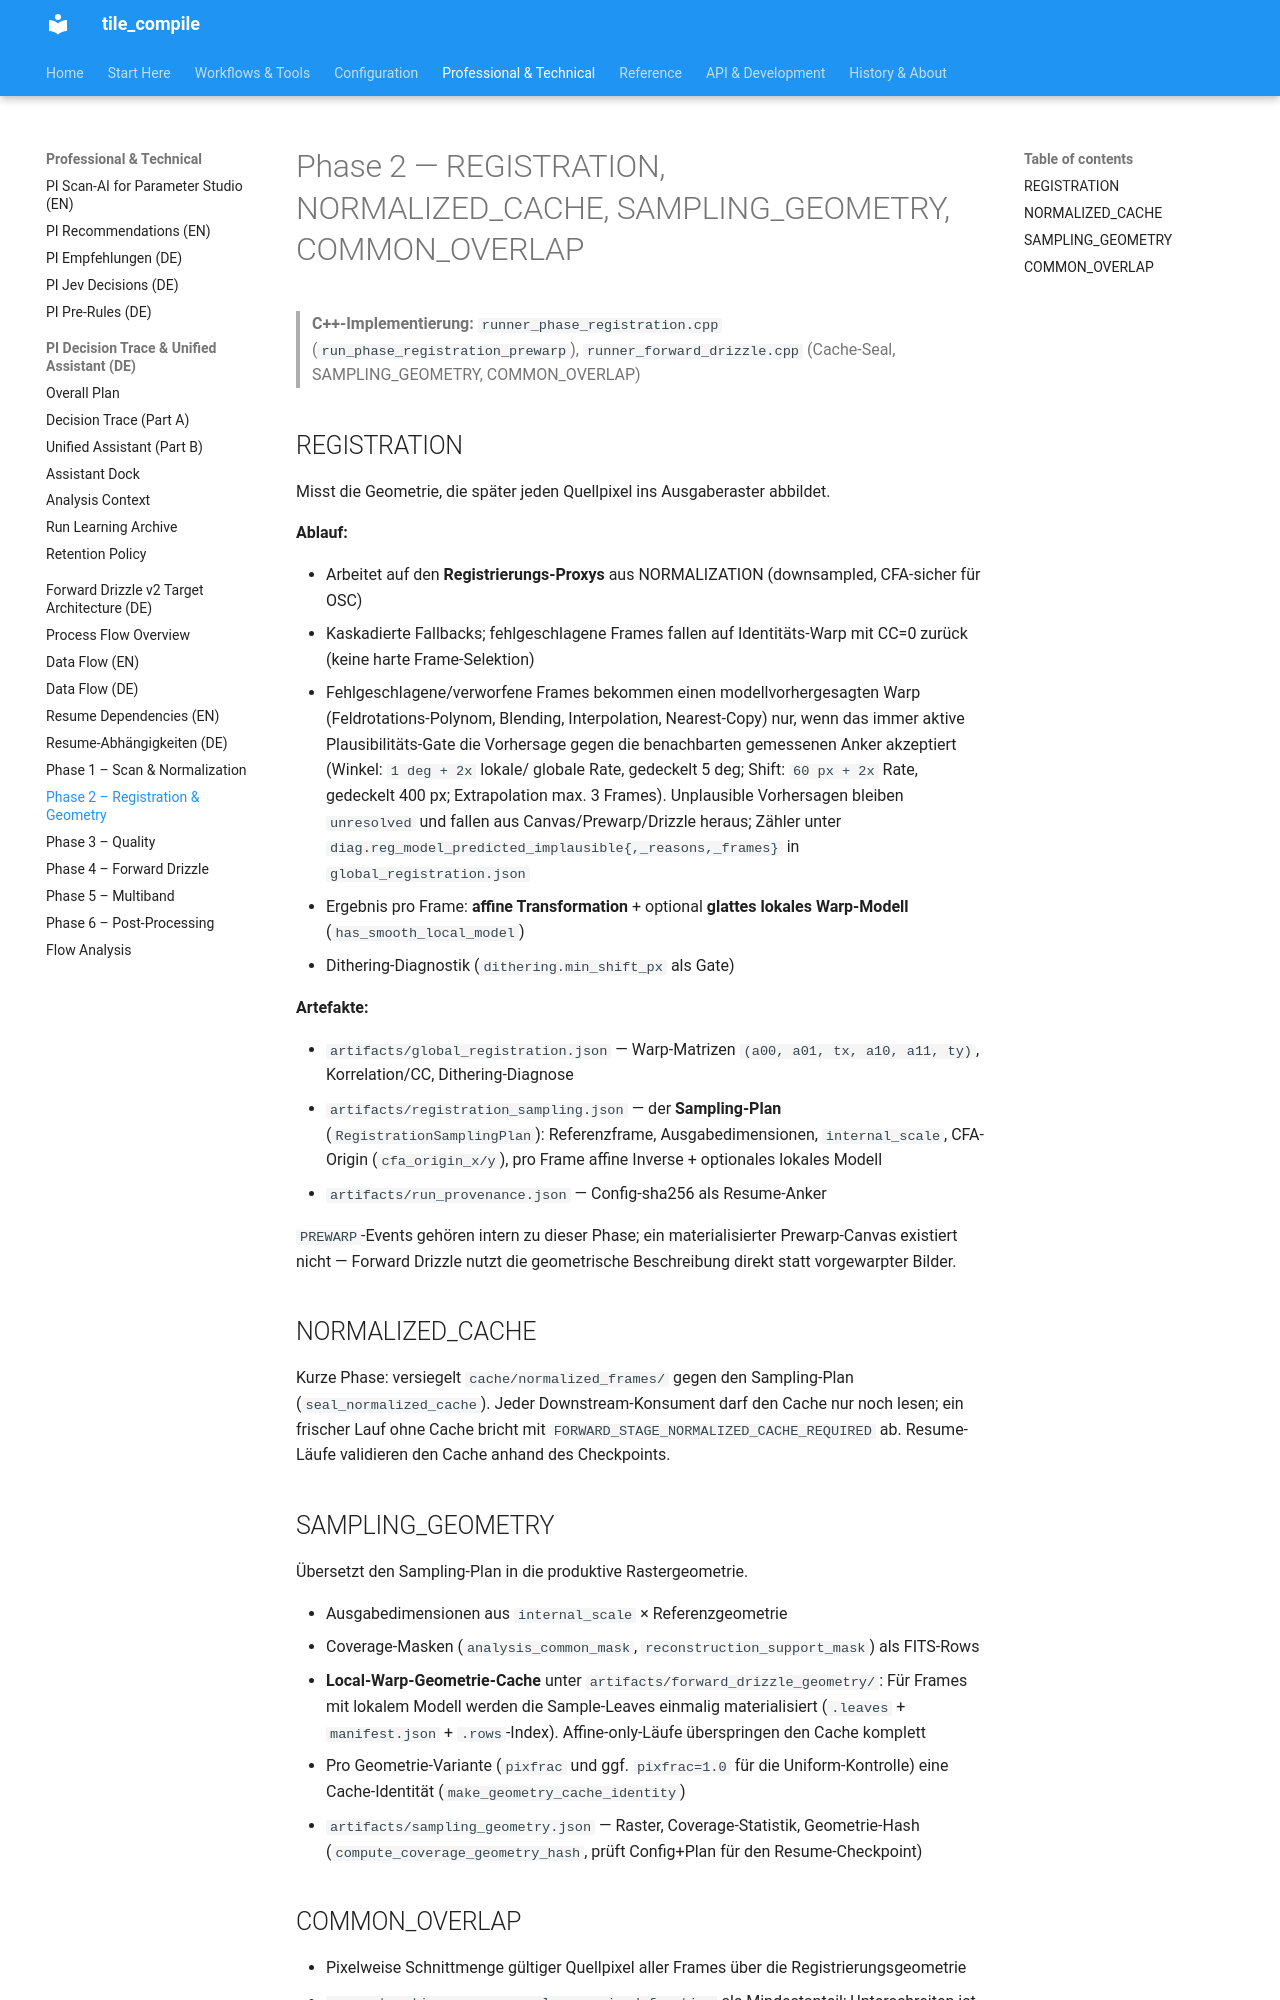

repository: jeamy/tile_compile · page: process_flow/phase_2_registration_geometry/index.html · generator: mkdocs

# Phase 2 — REGISTRATION, NORMALIZED_CACHE, SAMPLING_GEOMETRY, COMMON_OVERLAP

> **C++-Implementierung:** `runner_phase_registration.cpp`
> (`run_phase_registration_prewarp`), `runner_forward_drizzle.cpp`
> (Cache-Seal, SAMPLING_GEOMETRY, COMMON_OVERLAP)

## REGISTRATION

Misst die Geometrie, die später jeden Quellpixel ins Ausgaberaster abbildet.

**Ablauf:**

- Arbeitet auf den **Registrierungs-Proxys** aus NORMALIZATION
  (downsampled, CFA-sicher für OSC)
- Kaskadierte Fallbacks; fehlgeschlagene Frames fallen auf Identitäts-Warp
  mit CC=0 zurück (keine harte Frame-Selektion)
- Fehlgeschlagene/verworfene Frames bekommen einen modellvorhergesagten
  Warp (Feldrotations-Polynom, Blending, Interpolation, Nearest-Copy) nur,
  wenn das immer aktive Plausibilitäts-Gate die Vorhersage gegen die
  benachbarten gemessenen Anker akzeptiert (Winkel: `1 deg + 2x` lokale/
  globale Rate, gedeckelt 5 deg; Shift: `60 px + 2x` Rate, gedeckelt
  400 px; Extrapolation max. 3 Frames). Unplausible Vorhersagen bleiben
  `unresolved` und fallen aus Canvas/Prewarp/Drizzle heraus; Zähler unter
  `diag.reg_model_predicted_implausible{,_reasons,_frames}` in
  `global_registration.json`
- Ergebnis pro Frame: **affine Transformation** + optional **glattes lokales
  Warp-Modell** (`has_smooth_local_model`)
- Dithering-Diagnostik (`dithering.min_shift_px` als Gate)

**Artefakte:**

- `artifacts/global_registration.json` — Warp-Matrizen
  `(a00, a01, tx, a10, a11, ty)`, Korrelation/CC, Dithering-Diagnose
- `artifacts/registration_sampling.json` — der **Sampling-Plan**
  (`RegistrationSamplingPlan`): Referenzframe, Ausgabedimensionen,
  `internal_scale`, CFA-Origin (`cfa_origin_x/y`), pro Frame affine Inverse +
  optionales lokales Modell
- `artifacts/run_provenance.json` — Config-sha256 als Resume-Anker

`PREWARP`-Events gehören intern zu dieser Phase; ein materialisierter
Prewarp-Canvas existiert nicht — Forward Drizzle nutzt die geometrische
Beschreibung direkt statt vorgewarpter Bilder.

## NORMALIZED_CACHE

Kurze Phase: versiegelt `cache/normalized_frames/` gegen den Sampling-Plan
(`seal_normalized_cache`). Jeder Downstream-Konsument darf den Cache nur noch
lesen; ein frischer Lauf ohne Cache bricht mit
`FORWARD_STAGE_NORMALIZED_CACHE_REQUIRED` ab. Resume-Läufe validieren den
Cache anhand des Checkpoints.

## SAMPLING_GEOMETRY

Übersetzt den Sampling-Plan in die produktive Rastergeometrie.

- Ausgabedimensionen aus `internal_scale` × Referenzgeometrie
- Coverage-Masken (`analysis_common_mask`, `reconstruction_support_mask`)
  als FITS-Rows
- **Local-Warp-Geometrie-Cache** unter
  `artifacts/forward_drizzle_geometry/`: Für Frames mit lokalem Modell werden
  die Sample-Leaves einmalig materialisiert (`.leaves` + `manifest.json` +
  `.rows`-Index). Affine-only-Läufe überspringen den Cache komplett
- Pro Geometrie-Variante (`pixfrac` und ggf. `pixfrac=1.0` für die
  Uniform-Kontrolle) eine Cache-Identität (`make_geometry_cache_identity`)
- `artifacts/sampling_geometry.json` — Raster, Coverage-Statistik,
  Geometrie-Hash (`compute_coverage_geometry_hash`, prüft Config+Plan für
  den Resume-Checkpoint)
